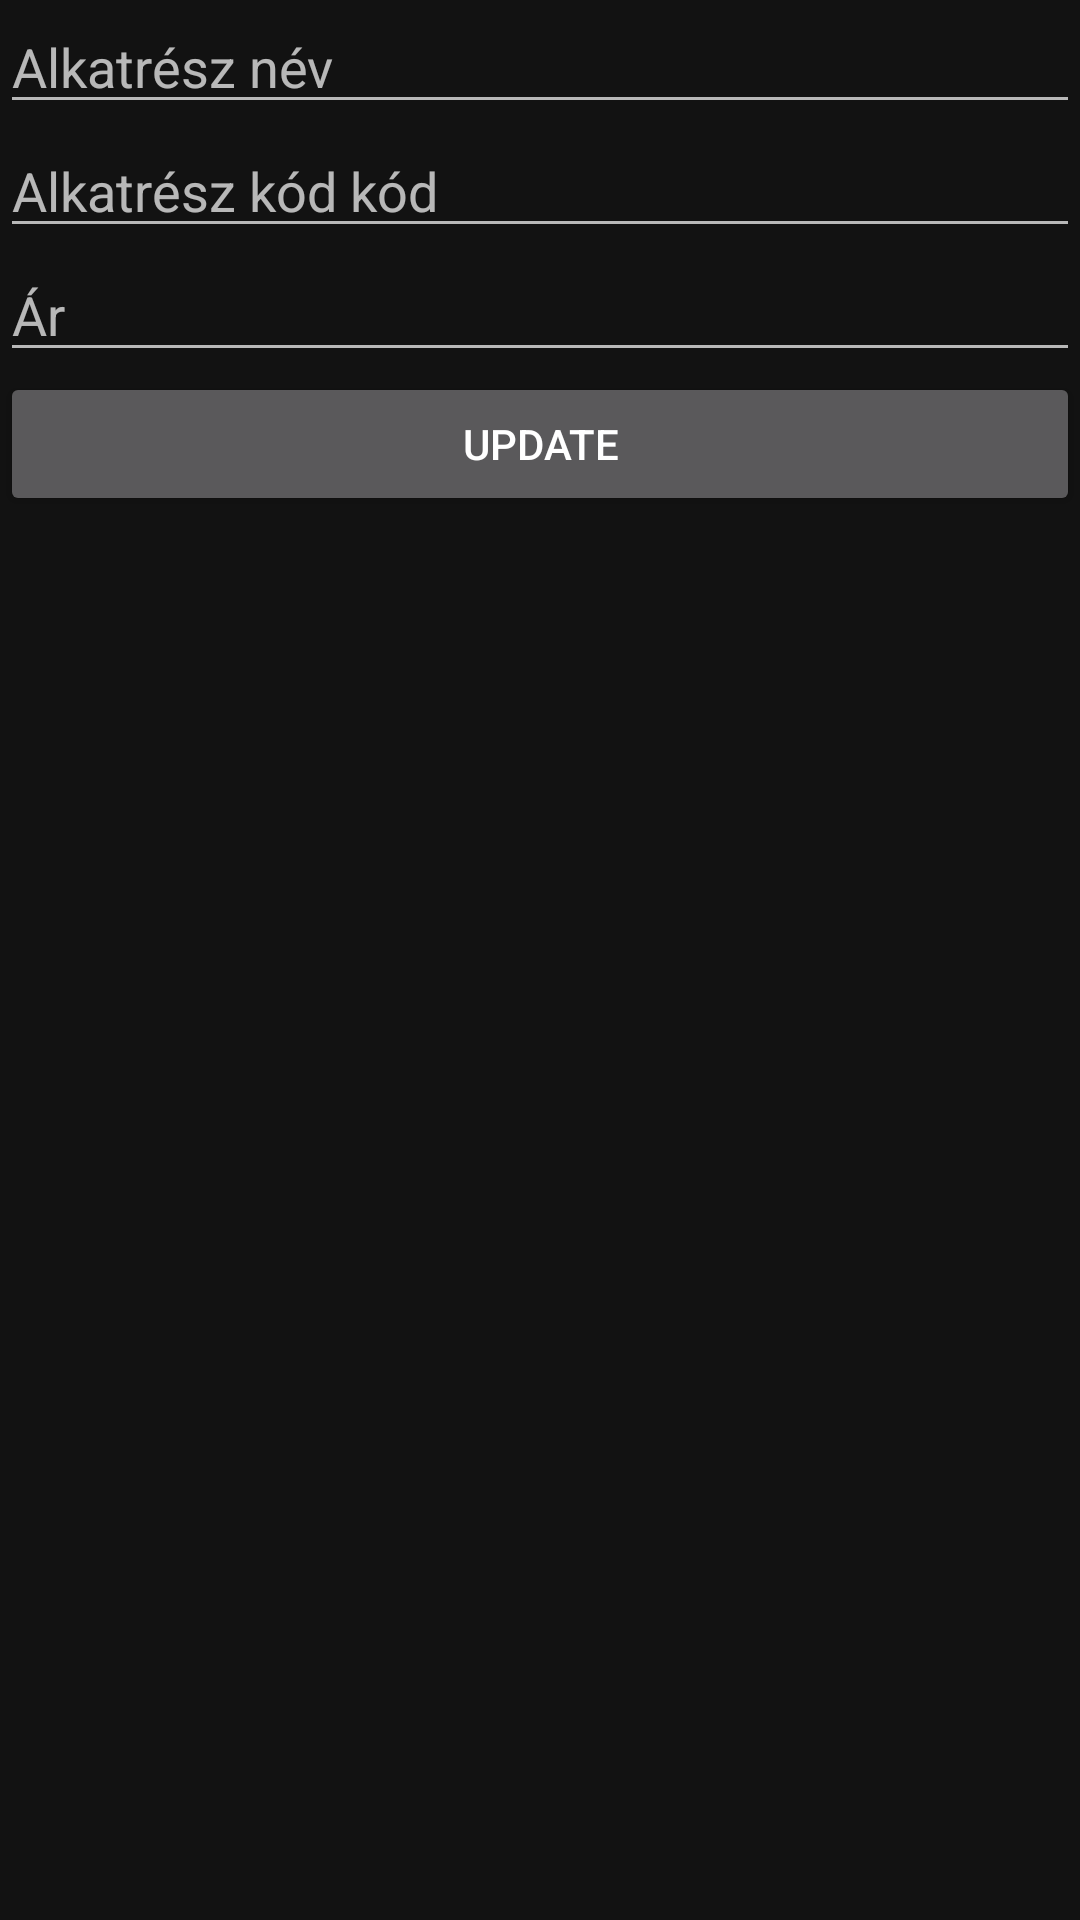

Android layout source for this screen:
<!-- AndroidManifest.xml: application theme Theme.XinuAutó -->
<!-- res/layout/create_car_part.xml -->
<LinearLayout xmlns:android="http://schemas.android.com/apk/res/android"
    xmlns:tools="http://schemas.android.com/tools"
    android:id="@+id/activity_main"
    android:layout_width="match_parent"
    android:layout_height="match_parent"
    android:orientation="vertical">


    <EditText
        android:id="@+id/updateName"
        android:layout_width="match_parent"
        android:layout_height="wrap_content"
        android:hint="Alkatrész név" />

    <EditText
        android:id="@+id/updateCodes"
        android:layout_width="match_parent"
        android:layout_height="wrap_content"
        android:hint="Alkatrész kód kód" />

    <EditText
        android:id="@+id/updatePrice"
        android:layout_width="match_parent"
        android:layout_height="wrap_content"
        android:inputType="number"
        android:hint="Ár" />

    <Button
        android:id="@+id/upload"
        android:layout_width="match_parent"
        android:layout_height="wrap_content"
        android:onClick="update"
        android:text="Update"
        tools:ignore="UsingOnClickInXml" />

</LinearLayout>
<!-- resources referenced by this layout -->
<resources>
  <style name="Theme.XinuAutó" parent="Base.Theme.XinuAutó" />
  <style name="Base.Theme.XinuAutó" parent="Theme.MaterialComponents">
          
          <item name="colorPrimary">@color/green</item>
      </style>
</resources>
